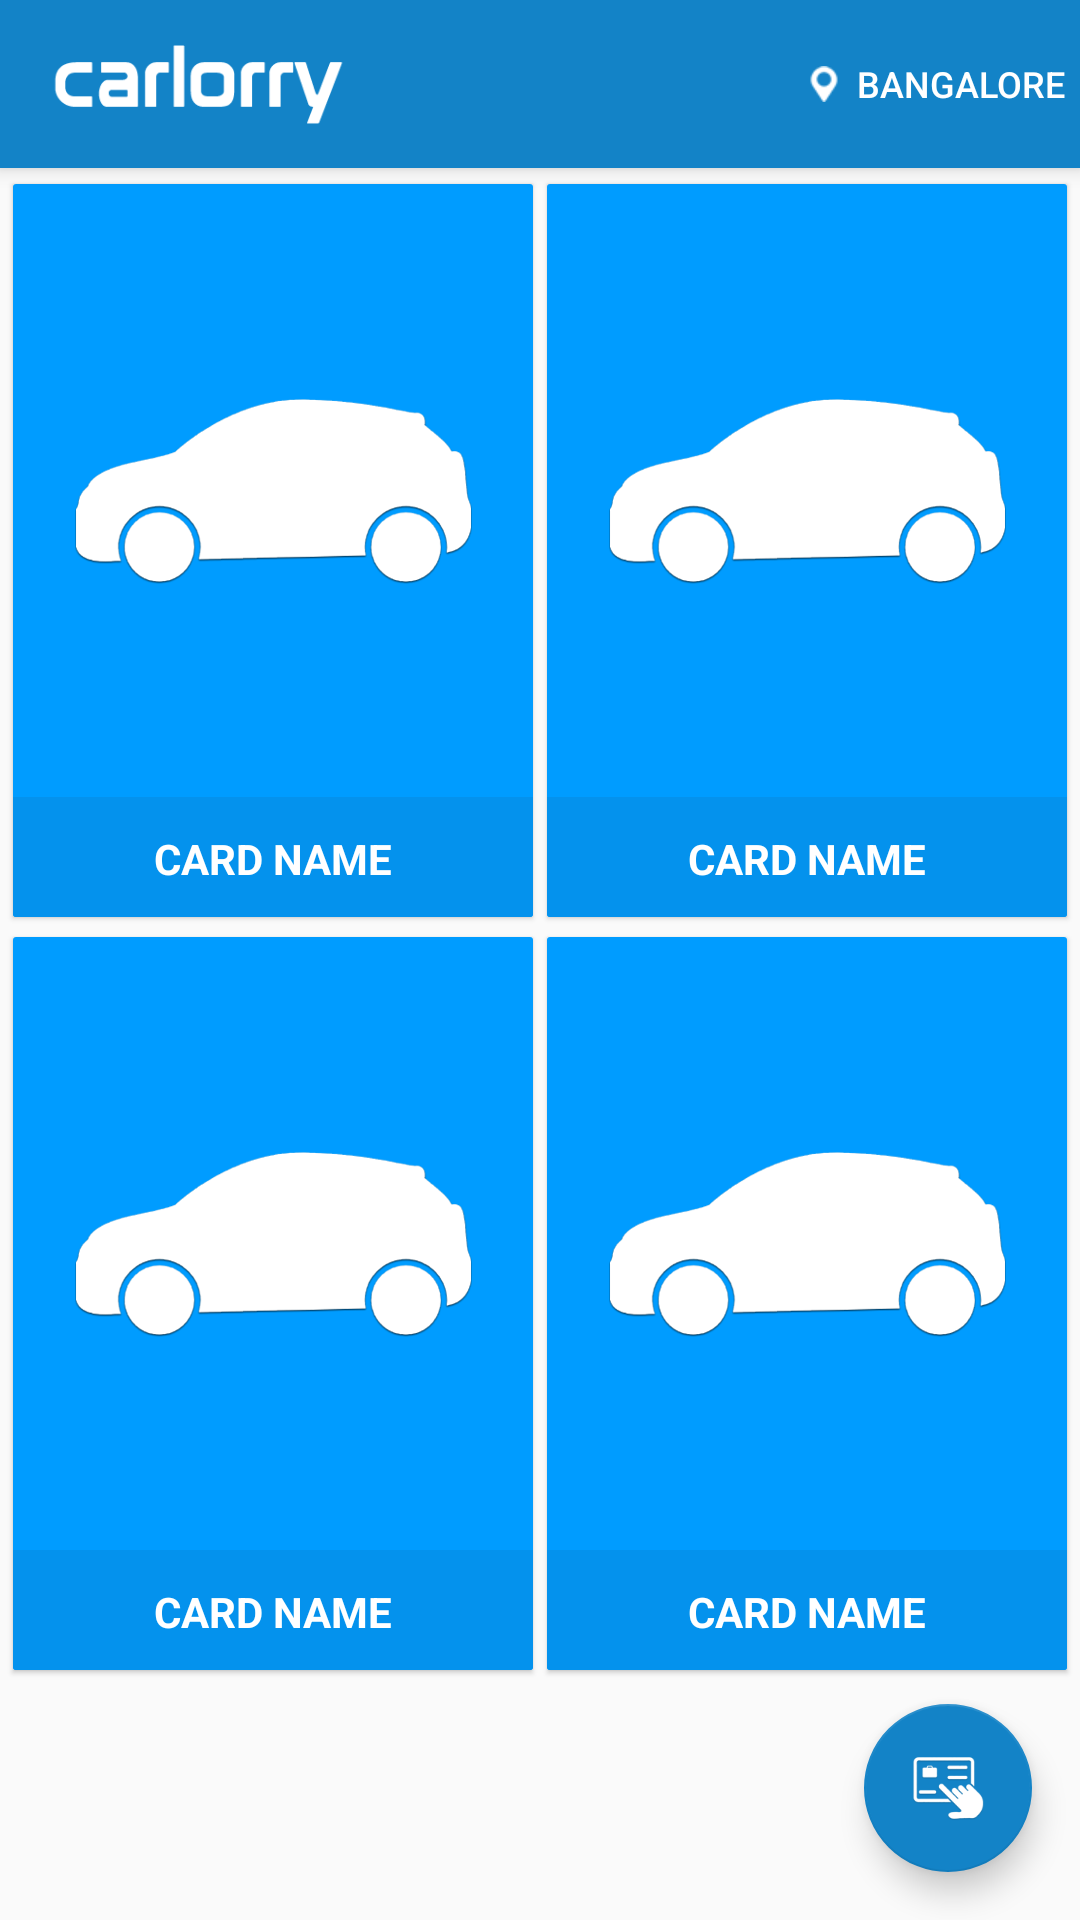

Android layout source for this screen:
<!-- AndroidManifest.xml: application theme AppTheme -->
<!-- res/layout/app_bar_home.xml -->
<?xml version="1.0" encoding="utf-8"?>
<android.support.design.widget.CoordinatorLayout xmlns:android="http://schemas.android.com/apk/res/android"
    xmlns:app="http://schemas.android.com/apk/res-auto"
    xmlns:tools="http://schemas.android.com/tools"
    android:layout_width="match_parent"
    android:layout_height="match_parent"
    android:fitsSystemWindows="true"
    tools:context=".HomeActivity">

    <android.support.design.widget.AppBarLayout
        android:layout_width="match_parent"
        android:layout_height="wrap_content"
        android:theme="@style/AppTheme.AppBarOverlay">

        <android.support.v7.widget.Toolbar
            android:id="@+id/toolbar"
            android:layout_width="match_parent"
            android:layout_height="?attr/actionBarSize"
            android:background="?attr/colorPrimary"
            app:popupTheme="@style/AppTheme.PopupOverlay">

            <RelativeLayout
                android:layout_width="match_parent"
                android:layout_height="wrap_content"
                android:orientation="horizontal">

                <ImageView
                    android:layout_width="100dp"
                    android:layout_height="match_parent"
                    android:layout_alignParentLeft="true"
                    android:layout_centerVertical="true"
                    android:src="@drawable/logo_white" />

                <Button
                    android:id="@+id/btn_city"
                    android:layout_width="wrap_content"
                    android:layout_height="match_parent"
                    android:text="@string/Bangalore"
                    android:gravity="center_vertical"
                    android:layout_alignParentRight="true"
                    android:layout_centerVertical="true"
                    android:drawableLeft="@drawable/icon_location_white"
                    android:drawablePadding="@dimen/normal_margin"
                    android:background="@drawable/theme_button_white_text"
                    android:paddingRight="@dimen/normal_margin"
                    android:textSize="@dimen/sml_text_size"/>

            </RelativeLayout>


        </android.support.v7.widget.Toolbar>

    </android.support.design.widget.AppBarLayout>

    <include layout="@layout/content_home" />

    <android.support.design.widget.FloatingActionButton
        android:id="@+id/fab"
        android:layout_width="wrap_content"
        android:layout_height="wrap_content"
        android:layout_gravity="bottom|end"
        android:layout_margin="@dimen/fab_margin"
        android:src="@drawable/icon_booking_white"
        app:backgroundTint="@color/colorPrimary" />

</android.support.design.widget.CoordinatorLayout>
<!-- res/layout/content_home.xml (included above) -->
<?xml version="1.0" encoding="utf-8"?>
<RelativeLayout xmlns:android="http://schemas.android.com/apk/res/android"
    xmlns:app="http://schemas.android.com/apk/res-auto"
    xmlns:tools="http://schemas.android.com/tools"
    android:layout_width="match_parent"
    android:layout_height="match_parent"
    android:layout_marginLeft="@dimen/card_margin"
    android:layout_marginRight="@dimen/card_margin"
    android:layout_marginTop="@dimen/card_margin"
    app:layout_behavior="@string/appbar_scrolling_view_behavior"
    tools:context=".HomeActivity"
    tools:showIn="@layout/app_bar_home">

    <LinearLayout
        android:layout_width="match_parent"
        android:layout_height="match_parent"
        android:layout_above="@+id/view"
        android:layout_alignParentTop="true"
        android:weightSum="2">

        <LinearLayout
            android:layout_width="0dp"
            android:layout_height="match_parent"
            android:layout_weight="1"
            android:orientation="vertical"
            android:weightSum="2">

            <include
                android:id="@+id/card_rent_car"
                layout="@layout/card_layout"
                android:layout_width="match_parent"
                android:layout_height="0dp"
                android:layout_weight="1" />

            <include
                android:id="@+id/card_rent_bike"
                layout="@layout/card_layout"
                android:layout_width="match_parent"
                android:layout_height="0dp"
                android:layout_weight="1" />
        </LinearLayout>


        <LinearLayout
            android:layout_width="0dp"
            android:layout_height="match_parent"
            android:layout_weight="1"
            android:orientation="vertical"
            android:weightSum="2">

            <include
                android:id="@+id/card_lease_car"
                layout="@layout/card_layout"
                android:layout_width="match_parent"
                android:layout_height="0dp"
                android:layout_weight="1" />

            <include
                android:id="@+id/card_limousine"
                layout="@layout/card_layout"
                android:layout_width="match_parent"
                android:layout_height="0dp"
                android:layout_weight="1" />
        </LinearLayout>
    </LinearLayout>

    <View
        android:id="@+id/view"
        android:layout_width="match_parent"
        android:layout_height="80dp"
        android:layout_alignParentBottom="true"
        android:background="@color/bpTransparent" />

</RelativeLayout>
<!-- res/layout/card_layout.xml (included above) -->
<LinearLayout xmlns:android="http://schemas.android.com/apk/res/android"
    xmlns:card_view="http://schemas.android.com/apk/res-auto"
    android:layout_width="wrap_content"
    android:layout_height="wrap_content">

    
    <android.support.v7.widget.CardView xmlns:card_view="http://schemas.android.com/apk/res-auto"
        android:layout_width="match_parent"
        android:layout_height="match_parent"
        android:layout_gravity="center"
        card_view:cardCornerRadius="@dimen/card_radius"
        card_view:cardElevation="@dimen/card_radius"
        card_view:cardUseCompatPadding="true">

        <RelativeLayout
            android:id="@+id/card_view"
            android:layout_width="match_parent"
            android:layout_height="match_parent"
            android:background="@color/card_rent_car_bg"
            android:orientation="vertical">

            <RelativeLayout
                android:layout_width="match_parent"
                android:layout_height="match_parent"
                android:layout_above="@+id/bottomLayout"
                android:animateLayoutChanges="true">

                <ImageView
                    android:id="@+id/iv_card"
                    android:layout_width="wrap_content"
                    android:layout_height="wrap_content"
                    android:layout_centerInParent="true"
                    android:src="@drawable/card_rent_car" />
            </RelativeLayout>

            <LinearLayout
                android:id="@+id/bottomLayout"
                android:layout_width="match_parent"
                android:layout_height="@dimen/cardFooterLayoutHeight"
                android:layout_alignParentBottom="true"
                android:background="@color/card_rent_car_footer"
                android:orientation="vertical">

                <View
                    android:layout_width="match_parent"
                    android:layout_height="1dp"
                    android:background="@color/bpTransparent" />

                <TextView
                    android:id="@+id/tv_footer"
                    style="@style/cardBottomTextStyle"
                    android:layout_width="match_parent"
                    android:layout_height="match_parent"
                    android:text="Card Name" />
            </LinearLayout>
        </RelativeLayout>
    </android.support.v7.widget.CardView>

</LinearLayout>
<!-- resources referenced by this layout -->
<resources>
  <color name="card_rent_car_bg">#009cff</color>
  <color name="card_rent_car_footer">#0492ed</color>
  <color name="colorPrimary">#1383c7</color>
  <dimen name="cardFooterLayoutHeight">40dp</dimen>
  <dimen name="card_margin">2dp</dimen>
  <dimen name="card_radius">1dp</dimen>
  <dimen name="fab_margin">16dp</dimen>
  <dimen name="normal_margin">5dp</dimen>
  <dimen name="sml_text_size">12sp</dimen>
  <!-- drawable card_rent_car: png bitmap (drawable-hdpi, 10337 bytes) -->
  <!-- drawable icon_booking_white: png bitmap (drawable, 7444 bytes) -->
  <!-- drawable icon_location_white: png bitmap (drawable, 943 bytes) -->
  <!-- drawable logo_white: png bitmap (drawable, 5076 bytes) -->
  <!-- drawable theme_button_white_text (drawable-hdpi) -->
  <?xml version="1.0" encoding="utf-8"?>
  <selector xmlns:android="http://schemas.android.com/apk/res/android">
      <item android:state_pressed="false" >
          <shape android:shape="rectangle">
              <solid android:color="#00ffffff"/>
              <stroke android:width="0dp" android:color="#11a4d5" />
          </shape>
      </item>
      <item android:state_pressed="true">
          <shape android:shape="rectangle">
              <solid android:color="#156286"/>
              <stroke android:width="0dp" android:color="#83858b" />
          </shape>
      </item>
  </selector>
  <string name="Bangalore">Bangalore</string>
  <style name="AppTheme.AppBarOverlay" parent="ThemeOverlay.AppCompat.Dark.ActionBar" />
  <style name="AppTheme.PopupOverlay" parent="ThemeOverlay.AppCompat.Light" />
  <style name="cardBottomTextStyle">
          <item name="android:textColor">@color/white</item>
          <item name="android:textSize">@dimen/med_text_size</item>
          <item name="android:gravity">center</item>
          <item name="android:textAllCaps">true</item>
          <item name="android:textStyle">bold</item>
      </style>
  <style name="AppTheme" parent="Theme.AppCompat.Light.DarkActionBar">
          
          <item name="colorPrimary">@color/colorPrimary</item>
          <item name="colorPrimaryDark">@color/colorPrimaryDark</item>
          <item name="colorAccent">@color/colorAccent</item>
      </style>
  <color name="white">#FFFFFF</color>
  <dimen name="med_text_size">14sp</dimen>
  <color name="colorPrimaryDark">#0079c2</color>
  <color name="colorAccent">#FF4081</color>
</resources>
